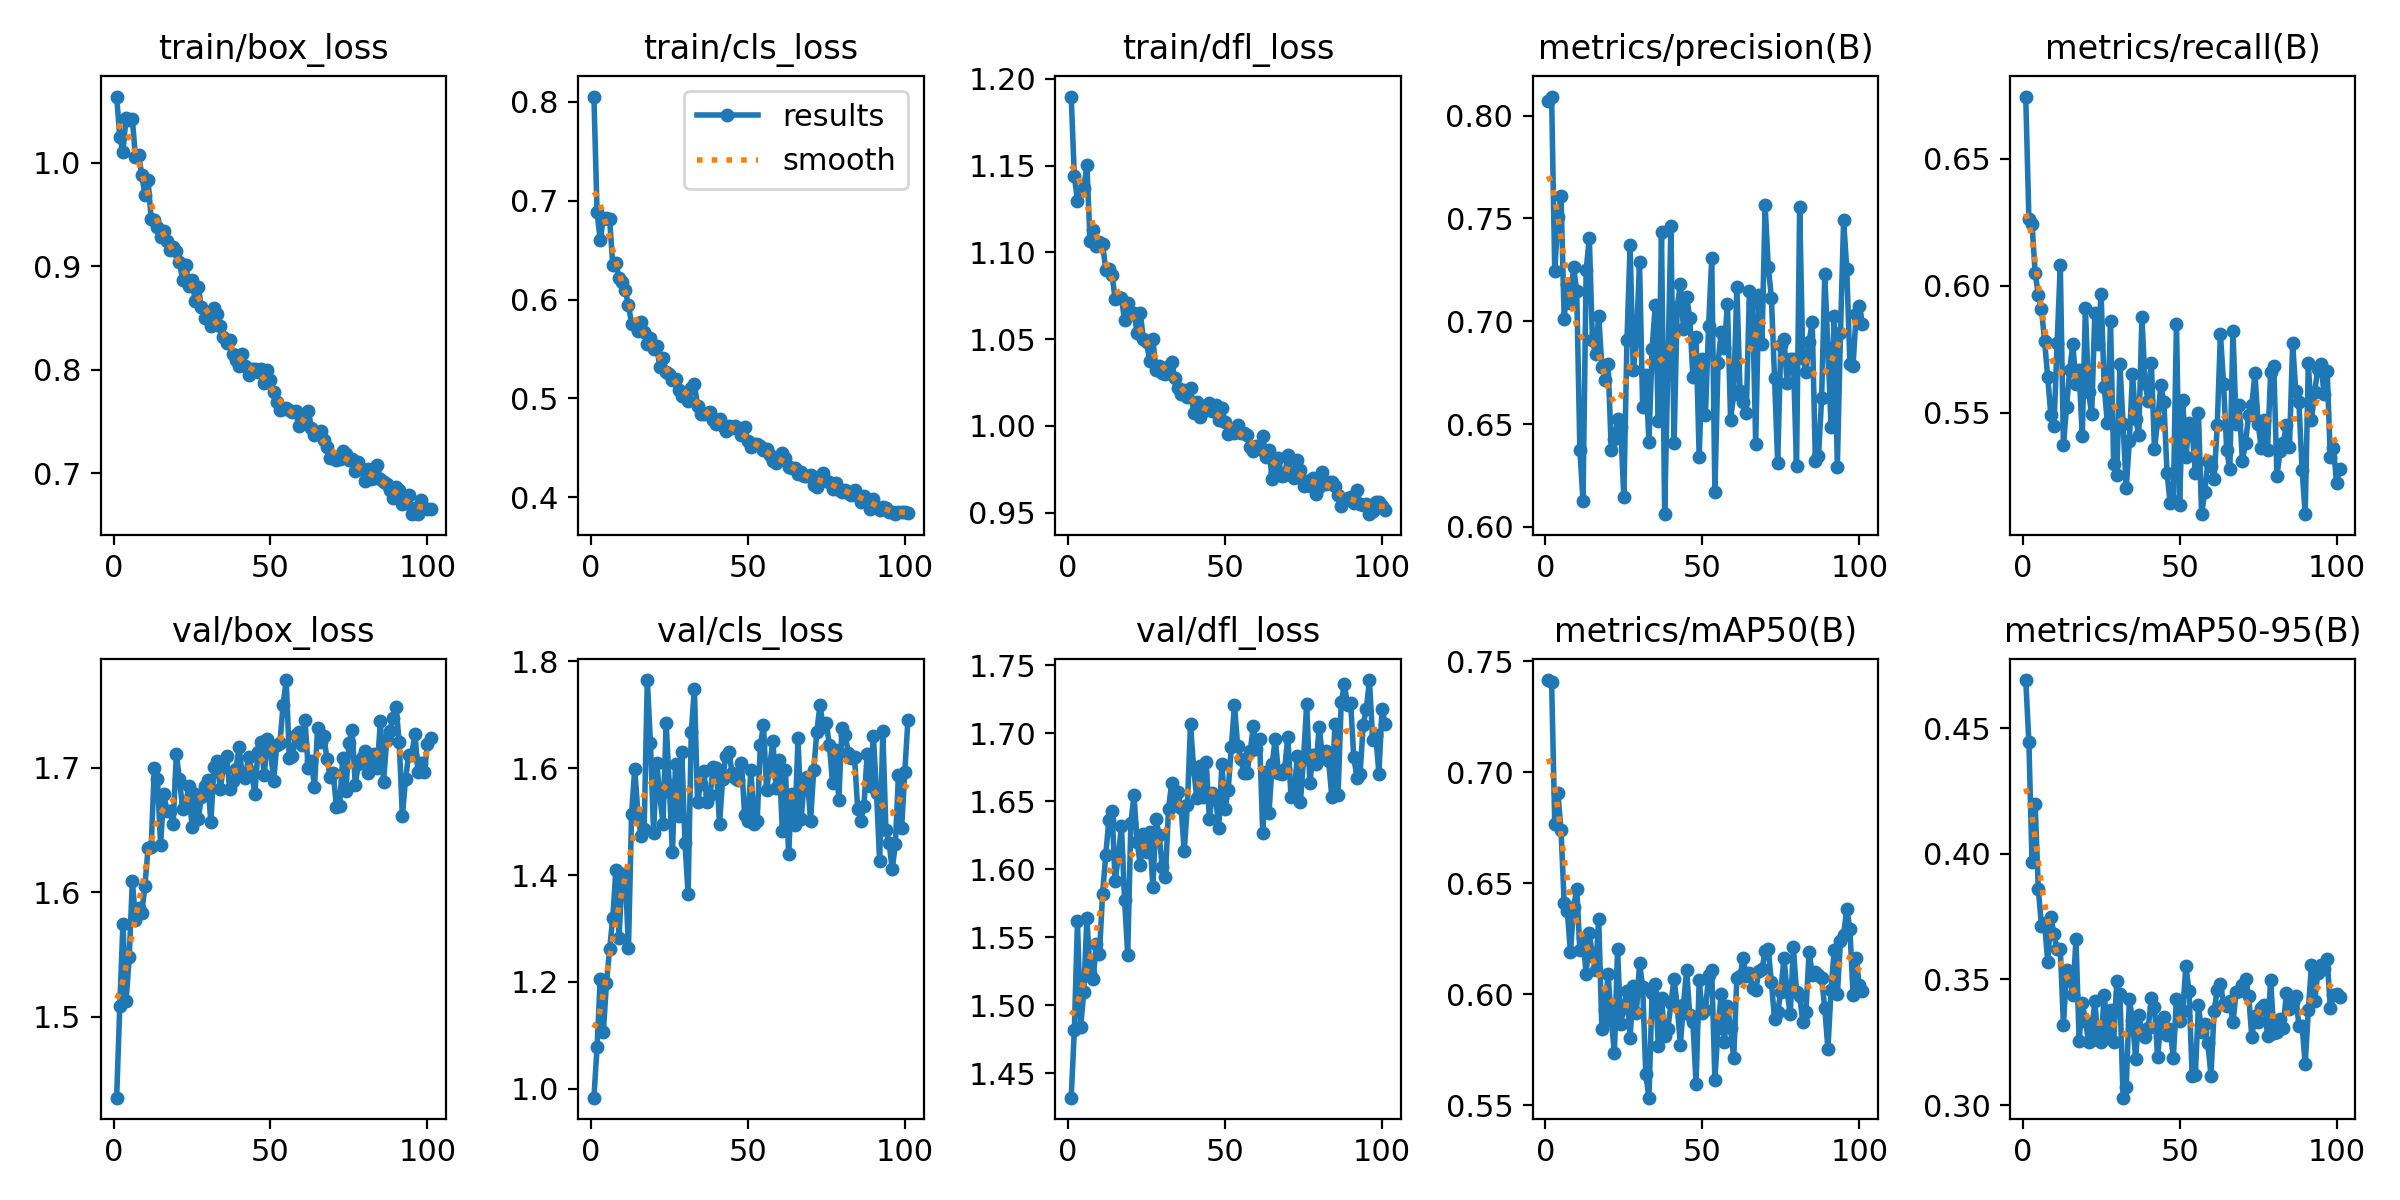

The data file committed next to this chart (first rows):
epoch, time, train/box_loss, train/cls_loss, train/dfl_loss, metrics/precision(B), metrics/recall(B), metrics/mAP50(B), metrics/mAP50-95(B), val/box_loss, val/cls_loss, val/dfl_loss, lr/pg0, lr/pg1, lr/pg2
1, 13.67, 1.064, 0.8054, 1.19, 0.8072, 0.6745, 0.7415, 0.4692, 1.435, 0.9834, 1.432, 0.0002519, 0.0002519, 0.0002519
2, 26.64, 1.025, 0.6885, 1.144, 0.8093, 0.6264, 0.7408, 0.4445, 1.508, 1.078, 1.482, 0.0005066, 0.0005066, 0.0005066
3, 39.35, 1.011, 0.6604, 1.13, 0.7242, 0.6242, 0.6767, 0.3967, 1.575, 1.206, 1.562, 0.0007595, 0.0007595, 0.0007595
4, 52.04, 1.044, 0.6819, 1.135, 0.7508, 0.6049, 0.6908, 0.4197, 1.512, 1.106, 1.484, 0.0007614, 0.0007614, 0.0007614
5, 65.32, 1.042, 0.6826, 1.137, 0.7609, 0.5965, 0.6739, 0.3861, 1.548, 1.198, 1.51, 0.0007588, 0.0007588, 0.0007588
6, 77.9, 1.042, 0.6816, 1.15, 0.7013, 0.5909, 0.6412, 0.3715, 1.609, 1.262, 1.564, 0.0007563, 0.0007563, 0.0007563
7, 90.51, 1.005, 0.635, 1.107, 0.7181, 0.5782, 0.6374, 0.3723, 1.578, 1.32, 1.523, 0.0007538, 0.0007538, 0.0007538
8, 103.2, 1.007, 0.6368, 1.113, 0.709, 0.564, 0.6189, 0.3571, 1.587, 1.41, 1.519, 0.0007512, 0.0007512, 0.0007512
9, 116, 0.9887, 0.6222, 1.103, 0.7263, 0.5489, 0.6393, 0.3749, 1.583, 1.283, 1.545, 0.0007487, 0.0007487, 0.0007487
10, 128.7, 0.969, 0.6176, 1.106, 0.7147, 0.5447, 0.6475, 0.368, 1.605, 1.403, 1.538, 0.0007462, 0.0007462, 0.0007462
11, 141.4, 0.9835, 0.6092, 1.105, 0.6374, 0.5776, 0.6199, 0.3619, 1.635, 1.402, 1.582, 0.0007436, 0.0007436, 0.0007436
12, 154.7, 0.9458, 0.5944, 1.09, 0.6125, 0.6081, 0.6255, 0.3623, 1.636, 1.263, 1.61, 0.0007411, 0.0007411, 0.0007411
13, 167.4, 0.945, 0.5755, 1.09, 0.7247, 0.5371, 0.6089, 0.3317, 1.7, 1.515, 1.636, 0.0007385, 0.0007385, 0.0007385
14, 180, 0.9384, 0.5739, 1.087, 0.7407, 0.5524, 0.6275, 0.3537, 1.69, 1.599, 1.643, 0.000736, 0.000736, 0.000736
15, 192.6, 0.9282, 0.568, 1.073, 0.6908, 0.5669, 0.6173, 0.3505, 1.638, 1.516, 1.591, 0.0007335, 0.0007335, 0.0007335
16, 205.3, 0.9343, 0.5773, 1.074, 0.684, 0.5769, 0.6108, 0.3437, 1.679, 1.473, 1.609, 0.0007309, 0.0007309, 0.0007309
17, 218, 0.9248, 0.5667, 1.074, 0.7027, 0.5612, 0.634, 0.3663, 1.665, 1.486, 1.632, 0.0007284, 0.0007284, 0.0007284
18, 230.6, 0.9154, 0.5555, 1.061, 0.678, 0.5666, 0.5845, 0.3257, 1.665, 1.765, 1.578, 0.0007259, 0.0007259, 0.0007259
19, 243.3, 0.9187, 0.5615, 1.071, 0.6712, 0.5406, 0.5929, 0.3406, 1.654, 1.648, 1.537, 0.0007233, 0.0007233, 0.0007233
20, 255.9, 0.9151, 0.5498, 1.065, 0.6794, 0.5911, 0.6093, 0.3336, 1.711, 1.479, 1.634, 0.0007208, 0.0007208, 0.0007208
21, 268.6, 0.9047, 0.5531, 1.065, 0.6373, 0.5579, 0.5885, 0.325, 1.691, 1.61, 1.655, 0.0007182, 0.0007182, 0.0007182
22, 283.8, 0.8867, 0.5312, 1.054, 0.6425, 0.5494, 0.5736, 0.3286, 1.667, 1.549, 1.62, 0.0007157, 0.0007157, 0.0007157
23, 297.8, 0.9017, 0.5407, 1.065, 0.6525, 0.5894, 0.6203, 0.3416, 1.671, 1.496, 1.603, 0.0007132, 0.0007132, 0.0007132
24, 311.1, 0.8812, 0.5262, 1.05, 0.6486, 0.5771, 0.5867, 0.3257, 1.685, 1.685, 1.626, 0.0007106, 0.0007106, 0.0007106
25, 324.6, 0.8864, 0.5244, 1.048, 0.6145, 0.5966, 0.5937, 0.3251, 1.653, 1.568, 1.612, 0.0007081, 0.0007081, 0.0007081
26, 338, 0.8668, 0.5185, 1.038, 0.6907, 0.56, 0.6012, 0.3439, 1.679, 1.443, 1.628, 0.0007056, 0.0007056, 0.0007056
27, 351.2, 0.8798, 0.5191, 1.05, 0.7369, 0.546, 0.5804, 0.3286, 1.659, 1.609, 1.587, 0.000703, 0.000703, 0.000703
28, 363.9, 0.8604, 0.5089, 1.032, 0.6761, 0.5859, 0.6039, 0.3379, 1.677, 1.511, 1.637, 0.0007005, 0.0007005, 0.0007005
29, 376.5, 0.8504, 0.5026, 1.034, 0.6906, 0.5299, 0.5917, 0.3249, 1.685, 1.631, 1.626, 0.0006979, 0.0006979, 0.0006979
30, 389.2, 0.853, 0.5032, 1.03, 0.7286, 0.5253, 0.614, 0.3493, 1.69, 1.46, 1.602, 0.0006954, 0.0006954, 0.0006954
31, 404.3, 0.8424, 0.4971, 1.03, 0.6581, 0.569, 0.6033, 0.344, 1.656, 1.364, 1.595, 0.0006929, 0.0006929, 0.0006929
32, 419.8, 0.86, 0.5107, 1.034, 0.6741, 0.5454, 0.5639, 0.3029, 1.7, 1.667, 1.644, 0.0006903, 0.0006903, 0.0006903
33, 434.4, 0.8543, 0.5146, 1.037, 0.6412, 0.5202, 0.5534, 0.3071, 1.705, 1.749, 1.664, 0.0006878, 0.0006878, 0.0006878
34, 447.8, 0.8419, 0.4923, 1.027, 0.6863, 0.5388, 0.6004, 0.342, 1.683, 1.536, 1.65, 0.0006853, 0.0006853, 0.0006853
35, 461.2, 0.8319, 0.4842, 1.022, 0.7078, 0.5651, 0.6044, 0.3337, 1.7, 1.571, 1.657, 0.0006827, 0.0006827, 0.0006827
36, 474.5, 0.8261, 0.4839, 1.018, 0.6513, 0.5476, 0.5767, 0.3185, 1.709, 1.595, 1.645, 0.0006802, 0.0006802, 0.0006802
37, 487.2, 0.8291, 0.4854, 1.02, 0.7436, 0.5413, 0.5982, 0.3358, 1.683, 1.537, 1.614, 0.0006776, 0.0006776, 0.0006776
38, 500.2, 0.8152, 0.4861, 1.016, 0.6062, 0.5875, 0.5814, 0.3289, 1.689, 1.55, 1.647, 0.0006751, 0.0006751, 0.0006751
39, 513.4, 0.8097, 0.4784, 1.022, 0.676, 0.5615, 0.5842, 0.3271, 1.699, 1.603, 1.707, 0.0006726, 0.0006726, 0.0006726
40, 526.5, 0.8041, 0.4736, 1.007, 0.7461, 0.5546, 0.5958, 0.3308, 1.717, 1.6, 1.674, 0.00067, 0.00067, 0.00067
41, 539.8, 0.8156, 0.4788, 1.014, 0.6405, 0.5696, 0.6069, 0.3424, 1.694, 1.495, 1.653, 0.0006675, 0.0006675, 0.0006675
42, 552.6, 0.8032, 0.4725, 1.005, 0.707, 0.5356, 0.5948, 0.339, 1.691, 1.58, 1.676, 0.000665, 0.000665, 0.000665
43, 565.5, 0.7949, 0.4673, 1.008, 0.718, 0.5466, 0.5774, 0.3191, 1.709, 1.623, 1.653, 0.0006624, 0.0006624, 0.0006624
44, 578.2, 0.801, 0.4716, 1.009, 0.6963, 0.5607, 0.5953, 0.3332, 1.696, 1.629, 1.679, 0.0006599, 0.0006599, 0.0006599
45, 590.7, 0.8007, 0.4698, 1.013, 0.7118, 0.5541, 0.6108, 0.3349, 1.679, 1.592, 1.637, 0.0006573, 0.0006573, 0.0006573
46, 603.3, 0.7976, 0.4723, 1.009, 0.7017, 0.5262, 0.5906, 0.328, 1.713, 1.581, 1.656, 0.0006548, 0.0006548, 0.0006548
47, 615.8, 0.8003, 0.47, 1.012, 0.6728, 0.5143, 0.5877, 0.3303, 1.72, 1.577, 1.653, 0.0006523, 0.0006523, 0.0006523
48, 630.7, 0.7875, 0.4626, 1.003, 0.6924, 0.5152, 0.5595, 0.3187, 1.694, 1.61, 1.631, 0.0006497, 0.0006497, 0.0006497
49, 644.2, 0.8, 0.4711, 1.01, 0.6339, 0.585, 0.6063, 0.3424, 1.723, 1.513, 1.677, 0.0006472, 0.0006472, 0.0006472
50, 656.7, 0.7896, 0.4566, 1.002, 0.6816, 0.5136, 0.5915, 0.3335, 1.714, 1.501, 1.645, 0.0006447, 0.0006447, 0.0006447
51, 669.3, 0.7789, 0.4509, 0.9953, 0.6545, 0.5551, 0.5928, 0.3375, 1.689, 1.597, 1.658, 0.0006421, 0.0006421, 0.0006421
52, 681.8, 0.7685, 0.4542, 0.9968, 0.6979, 0.5323, 0.6086, 0.3554, 1.718, 1.495, 1.69, 0.0006396, 0.0006396, 0.0006396
53, 694.4, 0.7614, 0.4538, 0.9956, 0.7306, 0.546, 0.6108, 0.3454, 1.719, 1.501, 1.721, 0.000637, 0.000637, 0.000637
54, 706.9, 0.7616, 0.4516, 1, 0.6169, 0.5431, 0.5615, 0.3114, 1.75, 1.643, 1.691, 0.0006345, 0.0006345, 0.0006345
55, 719.5, 0.7628, 0.448, 0.9959, 0.6796, 0.5262, 0.5849, 0.3118, 1.77, 1.68, 1.681, 0.000632, 0.000632, 0.000632
56, 732, 0.761, 0.4486, 0.9959, 0.6947, 0.5498, 0.6001, 0.3397, 1.708, 1.559, 1.671, 0.0006294, 0.0006294, 0.0006294
57, 744.6, 0.7595, 0.443, 0.9948, 0.687, 0.51, 0.5785, 0.3291, 1.709, 1.604, 1.671, 0.0006269, 0.0006269, 0.0006269
58, 757.2, 0.7599, 0.4366, 0.988, 0.7081, 0.5185, 0.5948, 0.3322, 1.726, 1.65, 1.687, 0.0006244, 0.0006244, 0.0006244
59, 769.8, 0.7454, 0.4343, 0.9853, 0.6521, 0.531, 0.5846, 0.3245, 1.729, 1.563, 1.705, 0.0006218, 0.0006218, 0.0006218
60, 782.5, 0.7487, 0.4373, 0.9883, 0.6645, 0.5288, 0.5712, 0.3117, 1.718, 1.615, 1.689, 0.0006193, 0.0006193, 0.0006193
... 41 more rows
